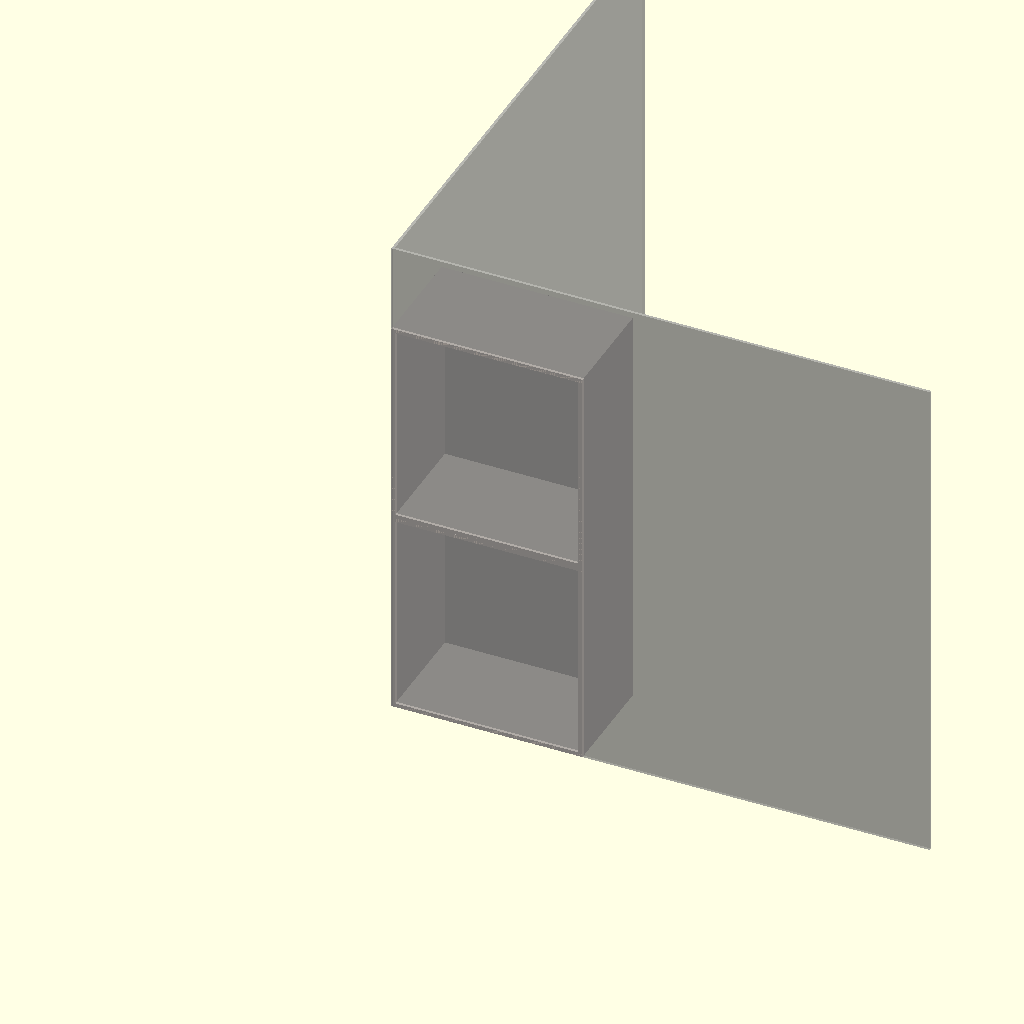
Cell 1 — every parameter at its default value.
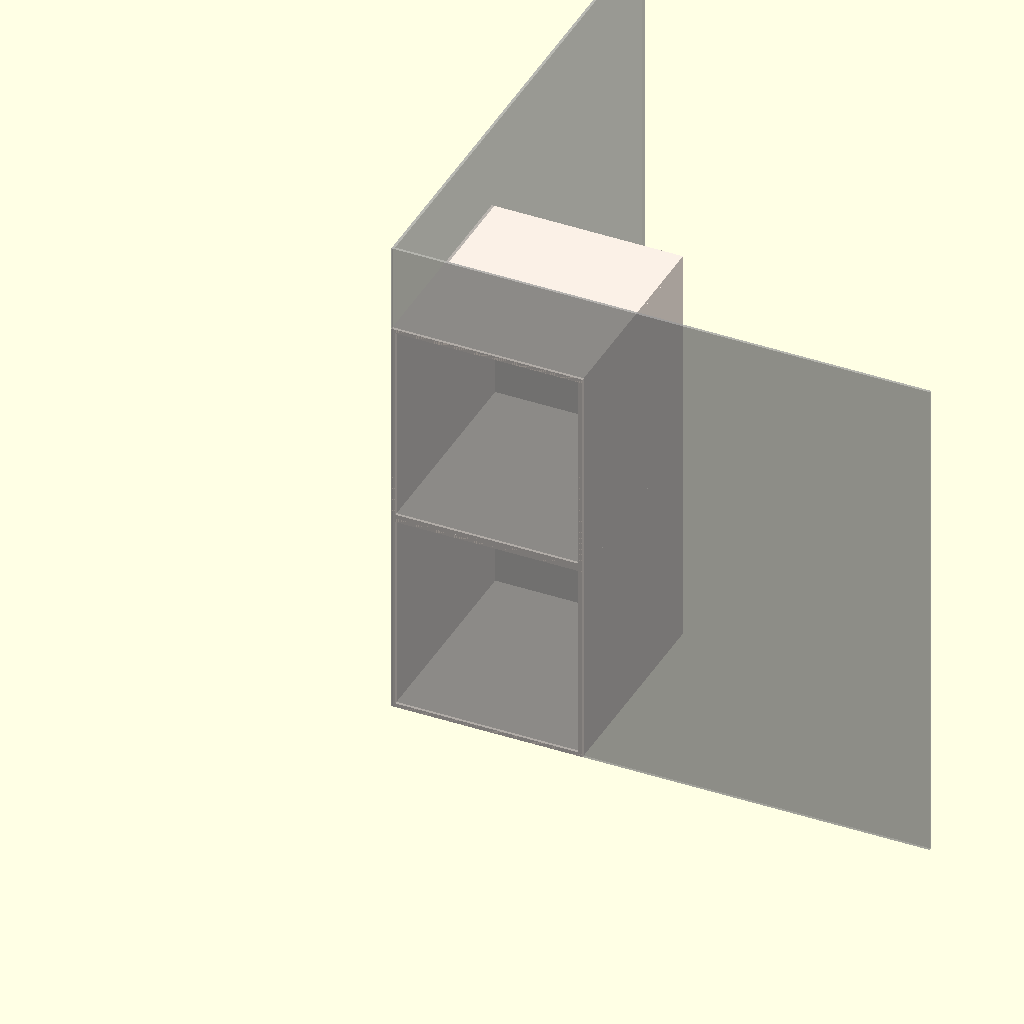
Cell 2 — fondo set to 40, the other parameters unchanged.
All cells are drawn from one camera (rotation 55°, 0°, 25°, orthographic, colour scheme Cornfield), so only the parameter changes between them.
Source of the model, openscad_files/Cabinet.scad:
// --- PARÁMETROS EN PULGADAS ---
ancho = 35 + 1/2; 
alto  = 38 + 3/4;   // Alto de un solo gabinete
fondo = 20;         // Ajusta esto a tu medida en pulgadas (ej. 20 o 24)
t     = 3/4;        // Grosor de la madera (Triplay/Plywood)

// Factor de suavidad para cilindros (si añades tornillos o agujeros luego)
$fn = 50;

module gabinete_individual() {
    color("linen") {
        // Suelo
        cube([ancho, fondo, t]);
        
        // Techo
        translate([0, 0, alto - t]) 
            cube([ancho, fondo, t]);
        
        // Lateral Izquierdo (va entre el suelo y el techo)
        translate([0, 0, t]) 
            cube([t, fondo, alto - (2 * t)]);
        
        // Lateral Derecho
        translate([ancho - t, 0, t]) 
            cube([t, fondo, alto - (2 * t)]);
        
        // Fondo / Trasera (embutida 1/4 pulgada para que no se vea de lado)
        translate([t, fondo - 1/4, t]) 
            color("gray") 
            cube([ancho - (2 * t), 1/4, alto - (2 * t)]);
    }
}

// --- ENSAMBLE FINAL ---

// Gabinete de ABAJO
gabinete_individual();

// Gabinete de ARRIBA
translate([0, 0, alto]) 
    gabinete_individual();

// --- REFERENCIA DE LA PARED (en pulgadas) ---
// Convertimos los 2400mm a unas 94 pulgadas aprox.
%union() {
    cube([100, 0.5, 94]); // Pared fondo
    cube([0.5, 100, 94]); // Pared lateral
}


// Doors
Door_Frame_W = 2.5;  // Width of the Shaker frame (stiles/rails)
Door_Panel_Inset = 0.25; // How deep the center panel is recessed
Door_Gap = 0.125;    // Gap between the two doors
Door_Open_Angle = 0; // Set to 90 to see them open!


module shaker_door(dw, dh) {
    color("white") union() {
        difference() {
            // The main door slab
            cube([dw, 0.75, dh]); 
            
            // The recessed middle part
            translate([Door_Frame_W, -0.1, Door_Frame_W])
                cube([dw - (Door_Frame_W * 2), Door_Panel_Inset + 0.1, dh - (Door_Frame_W * 2)]);
        }
    }
}

module cabinet(h) {
    // ... (keep your previous box code here) ...

    door_w = (Unit_Width / 2) - (Door_Gap * 1.5);
    door_h = h - (Door_Gap * 2);

    // LEFT DOOR
    translate([Door_Gap, -0.75, Door_Gap])
    rotate([0, 0, -Door_Open_Angle]) // Hinged on the left
        shaker_door(door_w, door_h);

    // RIGHT DOOR
    translate([Unit_Width - Door_Gap, -0.75, Door_Gap])
    rotate([0, 0, Door_Open_Angle]) 
    translate([-door_w, 0, 0])      // Hinged on the right
        shaker_door(door_w, door_h);
}
Parameter table extracted from the source (name, type, default, range or options):
fondo: number, default 20
